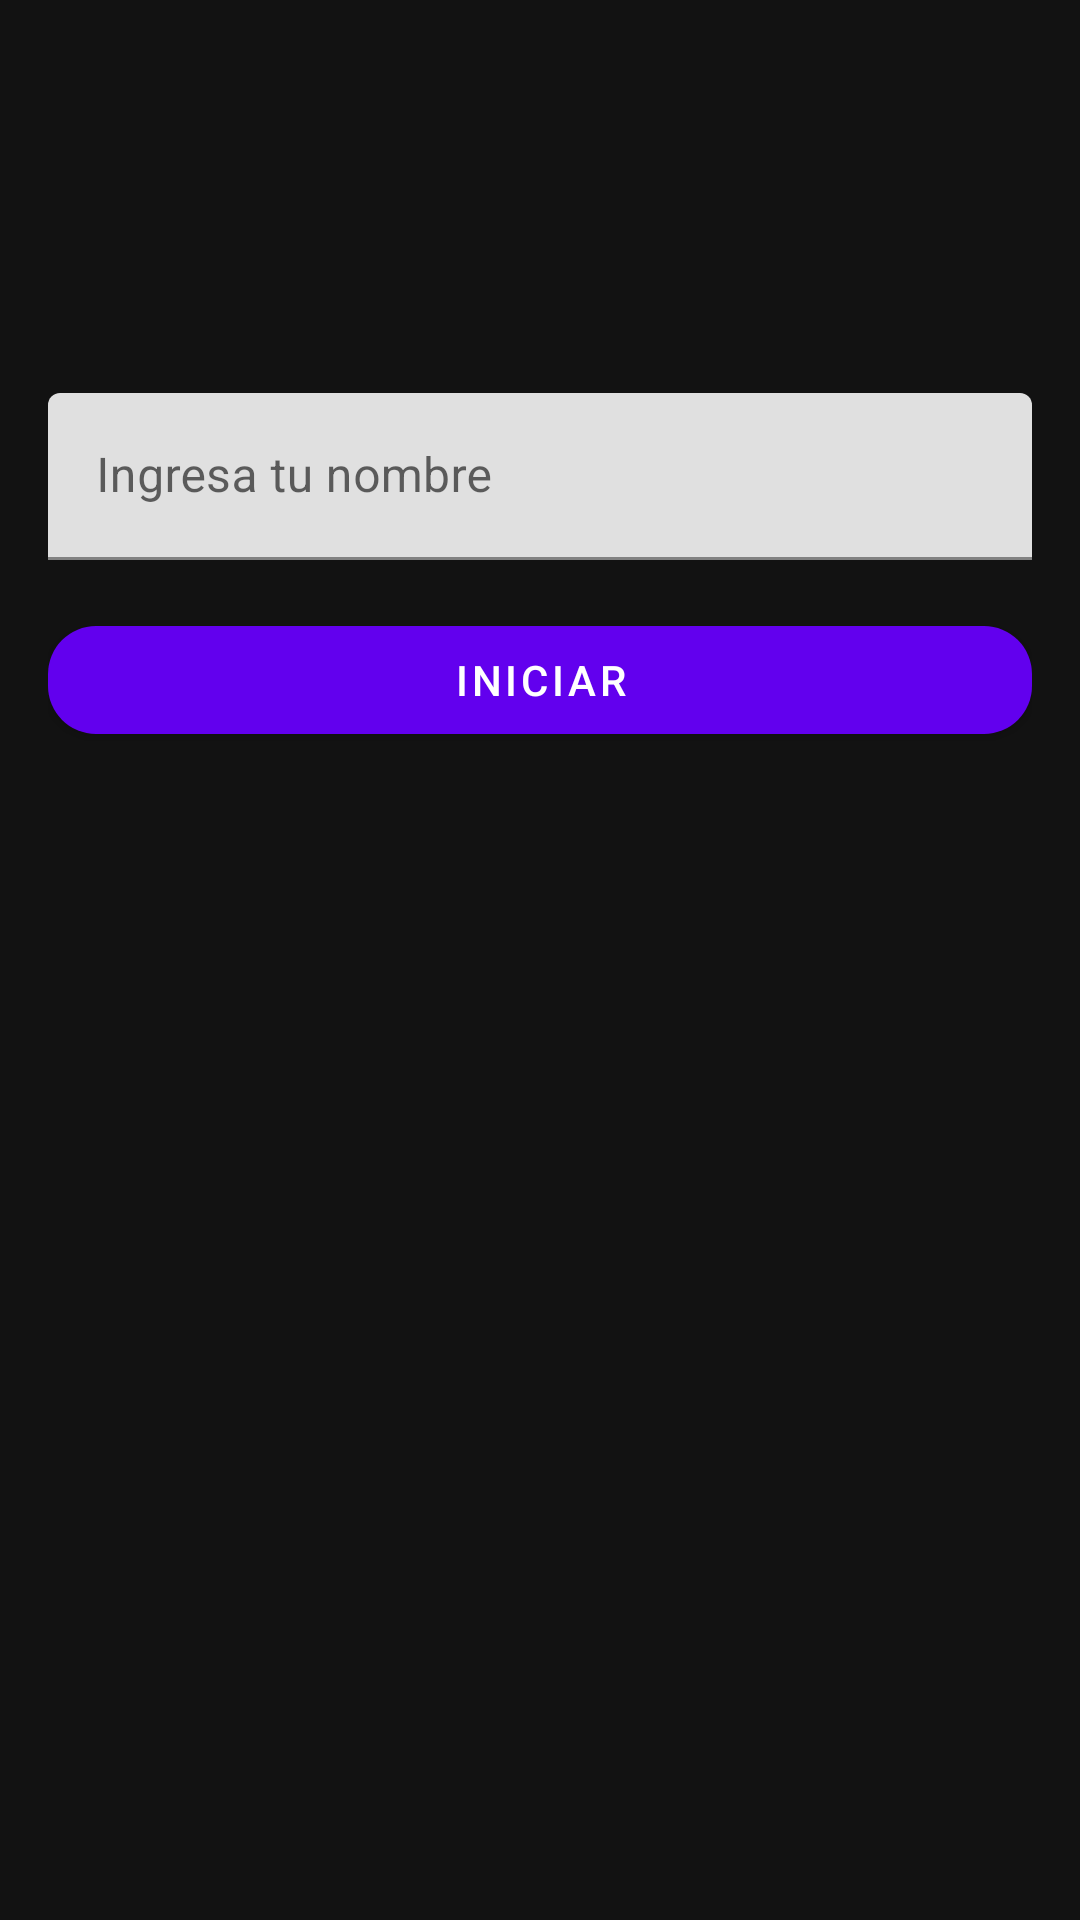

Reconstruct the res/layout file that produces this screen, plus the resources it refers to.
<!-- AndroidManifest.xml: application theme Theme.MaterialComponents.Light.NoActionBar -->
<!-- res/layout/activity_main.xml -->
<androidx.constraintlayout.widget.ConstraintLayout
    xmlns:android="http://schemas.android.com/apk/res/android"
    xmlns:app="http://schemas.android.com/apk/res-auto"
    xmlns:tools="http://schemas.android.com/tools"
    android:layout_width="match_parent"
    android:layout_height="match_parent"
    android:background="@color/backgroundColor"
    android:padding="16dp"
    tools:context=".MainActivity">

    <TextView
        android:id="@+id/tv_app_name"
        android:layout_width="164dp"
        android:layout_height="59dp"
        android:layout_marginTop="32dp"
        android:gravity="center"
        android:text="@string/Quiz"
        android:textColor="@color/primaryTextColor"
        android:textSize="24sp"
        android:textStyle="bold"
        app:layout_constraintEnd_toEndOf="parent"
        app:layout_constraintStart_toStartOf="parent"
        app:layout_constraintTop_toTopOf="parent"
        tools:text="QUIZ" />

    <com.google.android.material.textfield.TextInputLayout
        android:id="@+id/textInputLayout"
        android:layout_width="0dp"
        android:layout_height="wrap_content"
        android:layout_marginTop="24dp"
        app:layout_constraintEnd_toEndOf="parent"
        app:layout_constraintStart_toStartOf="parent"
        app:layout_constraintTop_toBottomOf="@id/tv_app_name">

        <com.google.android.material.textfield.TextInputEditText
            android:id="@+id/et_name"
            android:layout_width="match_parent"
            android:layout_height="wrap_content"
            android:hint="@string/activity_main_text_0"
            android:textColor="@color/xcolor"
            android:textColorHint="#616161" />

    </com.google.android.material.textfield.TextInputLayout>

    <com.google.android.material.button.MaterialButton
        android:id="@+id/btn_start"
        android:layout_width="0dp"
        android:layout_height="wrap_content"
        android:text="@string/activity_main_text_1"
        android:layout_marginTop="16dp"
        app:cornerRadius="16dp"
        app:backgroundTint="@color/buttonColor"
        app:layout_constraintTop_toBottomOf="@id/textInputLayout"
        app:layout_constraintStart_toStartOf="parent"
        app:layout_constraintEnd_toEndOf="parent" />

</androidx.constraintlayout.widget.ConstraintLayout>
<!-- resources referenced by this layout -->
<resources>
  <color name="backgroundColor">#121212</color>
  <color name="buttonColor">#FF6200EE</color>
  <color name="primaryTextColor">#C51162</color>
  <color name="xcolor">#FF0000</color>
  <string name="Quiz" />
  <string name="activity_main_text_0">Ingresa tu nombre</string>
  <string name="activity_main_text_1">Iniciar</string>
</resources>
